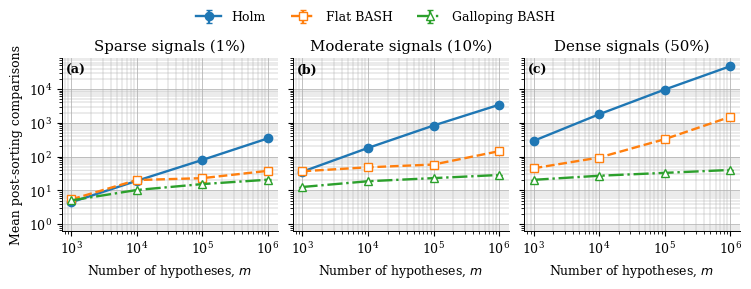

Here is the Python script that generated this plot:
#!/usr/bin/env python3
"""
Figure 2: Scalability of sequential Holm, flat BASH, and Galloping BASH.

This script is self-contained and implements the manuscript algorithms directly.
It reproduces the Section 9 scalability design:

  m = 10^3, 10^4, 10^5, 10^6
  independent Gaussian model
  sparse 1%, moderate 10%, dense 50% signal regimes
  flat BASH block size k = 64
  replicate counts 20, 20, 15, 10 per regime

Error bars are +/- one Monte Carlo standard error of the mean comparison count.
"""

from __future__ import annotations

import csv
import hashlib
import math

import matplotlib
matplotlib.use("Agg")

import matplotlib.pyplot as plt
import numpy as np
from matplotlib.ticker import LogFormatterMathtext
from numpy.random import Generator, PCG64
from scipy.special import ndtr

ALPHA = 0.05
SEED = 20260913
BLOCK_SIZE = 64

REPLICATES_BY_M = {
    1_000: 20,
    10_000: 20,
    100_000: 15,
    1_000_000: 10,
}

REGIMES = (
    ("sparse_independent", "Sparse signals (1%)", 0.01, 3.5),
    ("moderate_independent", "Moderate signals (10%)", 0.10, 3.5),
    ("dense_independent", "Dense signals (50%)", 0.50, 4.0),
)

OUTPUT_PDF = "Figure2_Scalability.pdf"
OUTPUT_PNG = "Figure2_Scalability.png"
OUTPUT_CSV = "Figure2_Scalability_results.csv"


def make_rng(*parts: object) -> Generator:
    material = "|".join([str(SEED), *(str(x) for x in parts)])
    digest = hashlib.blake2b(material.encode(), digest_size=16).digest()
    words = np.frombuffer(digest, dtype=np.uint32)
    return Generator(PCG64(np.random.SeedSequence(words)))


def simulate_sorted_pvalues(
    m: int,
    signal_fraction: float,
    mu: float,
    rng: Generator,
) -> np.ndarray:
    means = np.zeros(m)
    means[: int(round(m * signal_fraction))] = mu
    z = means + rng.standard_normal(m)
    return np.sort(ndtr(-z), kind="stable")


class Counter:
    """
    Counts distinct inequalities p_(r) <= alpha/(m-s+1).

    Zero-based threshold_rank=s-1 gives denominator m-threshold_rank.
    """
    def __init__(self, p_sorted: np.ndarray):
        self.p = p_sorted
        self.cache: dict[tuple[int, int], bool] = {}

    def passes(self, value_rank: int, threshold_rank: int) -> bool:
        key = (value_rank, threshold_rank)
        if key not in self.cache:
            threshold = ALPHA / (self.p.size - threshold_rank)
            self.cache[key] = bool(self.p[value_rank] <= threshold)
        return self.cache[key]

    @property
    def comparisons(self) -> int:
        return len(self.cache)


def holm(p_sorted: np.ndarray) -> tuple[int, int]:
    counter = Counter(p_sorted)
    for r in range(p_sorted.size):
        if not counter.passes(r, r):
            return r, counter.comparisons
    return p_sorted.size, counter.comparisons


def flat_bash(p_sorted: np.ndarray, block_size: int = BLOCK_SIZE) -> tuple[int, int]:
    counter = Counter(p_sorted)
    m = p_sorted.size
    start = 0

    while start < m:
        end = min(start + block_size - 1, m - 1)

        # First-rank stop check
        if not counter.passes(start, start):
            return start, counter.comparisons

        if end == start:
            start += 1
            continue

        # Endpoint pass certificate
        if counter.passes(end, start):
            start = end + 1
            continue

        # Rankwise Holm fallback within the ambiguous block
        for rank in range(start + 1, end + 1):
            if not counter.passes(rank, rank):
                return rank, counter.comparisons

        start = end + 1

    return m, counter.comparisons


def recursive_certify(counter: Counter, start: int, end: int) -> int | None:
    if counter.passes(end, start):
        return None

    if start == end:
        return start

    midpoint = (start + end) // 2
    failure = recursive_certify(counter, start, midpoint)
    if failure is not None:
        return failure
    return recursive_certify(counter, midpoint + 1, end)


def galloping_bash(p_sorted: np.ndarray) -> tuple[int, int]:
    counter = Counter(p_sorted)
    left = 0
    step = 1
    m = p_sorted.size

    while left < m:
        end = min(left + step, m) - 1
        failure = recursive_certify(counter, left, end)

        if failure is not None:
            return failure, counter.comparisons

        left = end + 1
        step *= 2

    return m, counter.comparisons


def mcse(values: list[int]) -> float:
    a = np.asarray(values, dtype=float)
    if a.size < 2:
        return 0.0
    return float(a.std(ddof=1) / math.sqrt(a.size))


def main() -> None:
    results = []

    for m, replicates in REPLICATES_BY_M.items():
        for key, title, fraction, mu in REGIMES:
            rng = make_rng("scalability", m, key)

            holm_counts = []
            bash_counts = []
            gallop_counts = []
            mismatches = 0

            for _ in range(replicates):
                p_sorted = simulate_sorted_pvalues(m, fraction, mu, rng)

                holm_r, holm_c = holm(p_sorted)
                bash_r, bash_c = flat_bash(p_sorted)
                gallop_r, gallop_c = galloping_bash(p_sorted)

                mismatches += int(bash_r != holm_r)
                mismatches += int(gallop_r != holm_r)

                holm_counts.append(holm_c)
                bash_counts.append(bash_c)
                gallop_counts.append(gallop_c)

            if mismatches != 0:
                raise AssertionError(
                    f"{key}, m={m}: {mismatches} decision mismatches found."
                )

            results.append(
                {
                    "m": m,
                    "scenario": key,
                    "scenario_label": title,
                    "replicates": replicates,
                    "holm_mean_comparisons": float(np.mean(holm_counts)),
                    "holm_mcse": mcse(holm_counts),
                    "bash_mean_comparisons": float(np.mean(bash_counts)),
                    "bash_mcse": mcse(bash_counts),
                    "bash_to_holm_ratio": float(np.mean(bash_counts) / np.mean(holm_counts)),
                    "galloping_mean_comparisons": float(np.mean(gallop_counts)),
                    "galloping_mcse": mcse(gallop_counts),
                    "galloping_to_holm_ratio": float(
                        np.mean(gallop_counts) / np.mean(holm_counts)
                    ),
                    "mismatches": mismatches,
                }
            )

    with open(OUTPUT_CSV, "w", newline="", encoding="utf-8") as stream:
        writer = csv.DictWriter(stream, fieldnames=list(results[0]))
        writer.writeheader()
        writer.writerows(results)

    plt.rcParams.update(
        {
            "font.family": "serif",
            "font.serif": ["DejaVu Serif"],
            "font.size": 9,
            "axes.spines.top": False,
            "axes.spines.right": False,
            "axes.linewidth": 0.7,
        }
    )

    # Manuscript figure: 1 x 3 panels, shared logarithmic y-axis.
    figure, axes = plt.subplots(
        1,
        3,
        figsize=(7.4, 2.8),
        sharey=True,
        constrained_layout=True,
    )

    method_specs = (
        ("Holm", "holm_mean_comparisons", "holm_mcse", "o", "-"),
        ("Flat BASH", "bash_mean_comparisons", "bash_mcse", "s", "--"),
        ("Galloping BASH", "galloping_mean_comparisons", "galloping_mcse", "^", "-."),
    )

    for panel, (key, title, _, _) in enumerate(REGIMES):
        axis = axes[panel]
        selected = sorted(
            (row for row in results if row["scenario"] == key),
            key=lambda row: row["m"],
        )

        x = np.asarray([row["m"] for row in selected], dtype=float)

        for label, mean_col, error_col, marker, linestyle in method_specs:
            y = np.asarray([row[mean_col] for row in selected], dtype=float)
            yerr = np.asarray([row[error_col] for row in selected], dtype=float)

            axis.errorbar(
                x,
                y,
                yerr=yerr,
                label=label,
                marker=marker,
                linestyle=linestyle,
                markerfacecolor="white" if label != "Holm" else None,
                linewidth=1.7,
                capsize=2,
            )

        axis.set_xscale("log", base=10)
        axis.set_yscale("log", base=10)
        axis.xaxis.set_major_formatter(LogFormatterMathtext(base=10))
        axis.yaxis.set_major_formatter(LogFormatterMathtext(base=10))
        axis.grid(True, which="major", linewidth=0.55)
        axis.grid(True, which="minor", linewidth=0.35)
        axis.set_title(title)
        axis.set_xlabel(r"Number of hypotheses, $m$")
        axis.text(
            0.02,
            0.97,
            f"({chr(ord('a') + panel)})",
            transform=axis.transAxes,
            ha="left",
            va="top",
            fontweight="bold",
        )

    axes[0].set_ylabel("Mean post-sorting comparisons")

    handles, labels = axes[0].get_legend_handles_labels()
    figure.legend(
        handles,
        labels,
        loc="outside upper center",
        ncol=3,
        frameon=False,
    )

    figure.savefig(OUTPUT_PDF, bbox_inches="tight")
    figure.savefig(OUTPUT_PNG, dpi=300, bbox_inches="tight")
    plt.close(figure)

    total_realizations = sum(REPLICATES_BY_M.values()) * len(REGIMES)
    print(f"Saved {OUTPUT_PDF}")
    print(f"Saved {OUTPUT_PNG}")
    print(f"Saved {OUTPUT_CSV}")
    print(f"Total simulated realizations: {total_realizations}")
    print("No BASH/Galloping decision mismatches with Holm.")


if __name__ == "__main__":
    main()
